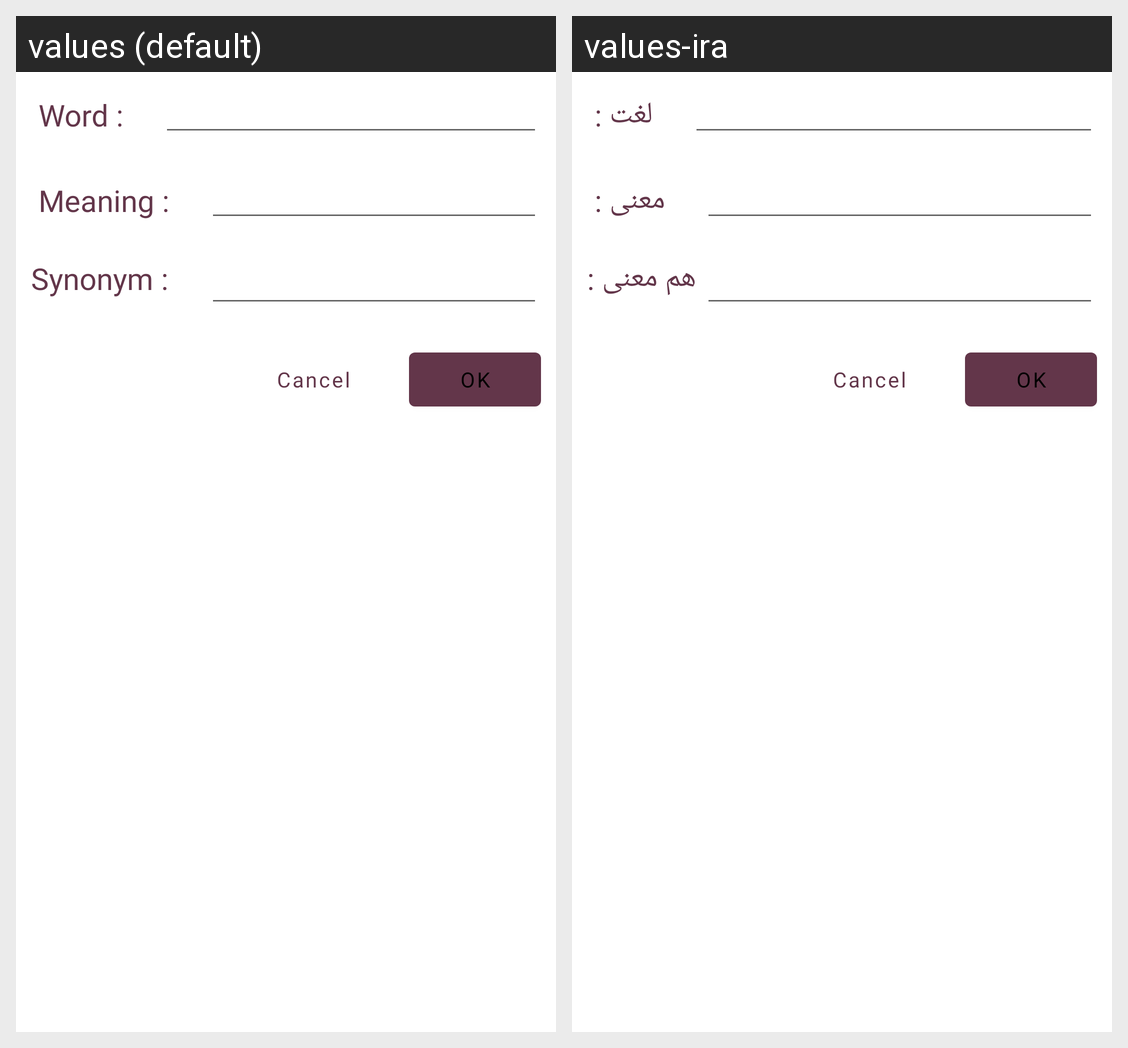

Translations of the strings shown on this Android screen, per locale in the grid:
Android screen res/layout/fragment_dialog.xml rendered under 2 locales, left to right: values (default), values-ira. Device: Nexus 5 (rendered at 1080×1920; each locale shown at half size, 540×960, under a caption strip naming it); theme AppTheme.
Strings drawn on this screen, with the default value and each locale's value (text and hints the layout hard-codes, and strings that could not be matched under every locale, appear in the picture but are not listed):

word
  values: Word :
  values-ira: لغت :

meaning
  values: Meaning :
  values-ira: معنی :

synonym
  values: Synonym :
  values-ira: هم معنی :
